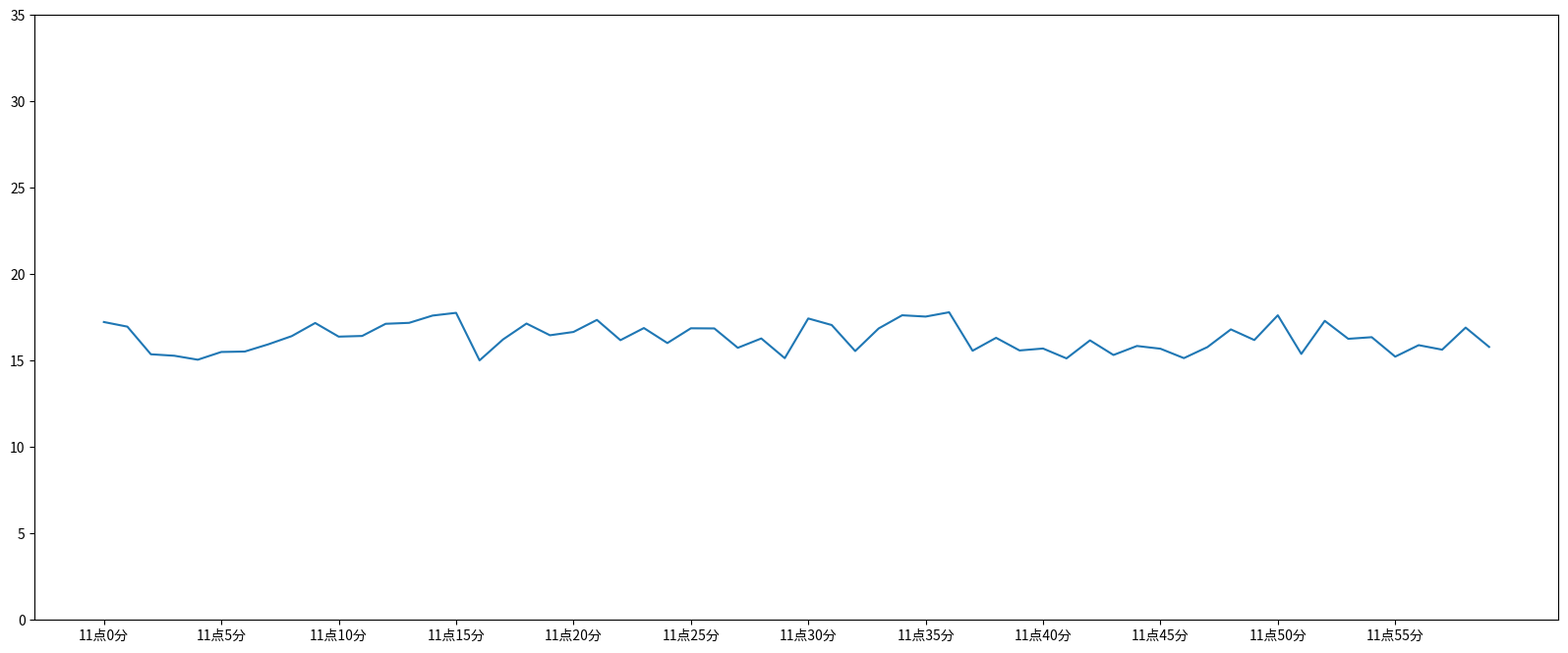

Reproduce this figure in Python.
import random

import matplotlib.pyplot as plt

# 完善原始折线图（辅助显示层）
# 需求︰画出某城市11点到12点1小时内每分钟的温度变化折线图，温度范围在15度~18度
# 1.准备数据x,y
x = range(60)
y_shanghai = [random.uniform(15, 18) for i in x]
# 2.创建画布
plt.figure(figsize=(20, 8), dpi=100)
# 3.绘制图像
plt.plot(x, y_shanghai)
# 添加自定义刻度
# plt.xticks(x,**kwargs) x:要显示的刻度值    plt.yticks(y,**kwargs)
# 准备x的刻度说明
x_lable = ["11点{}分".format(i) for i in x]
plt.xticks(x[::5], x_lable[::5])
plt.yticks(range(0, 40, 5))
# 4.显示图像
# 注意: plt.show()会释放figure资源，如果在显示图像之后保存图片将只能保存空图片。
plt.show()
